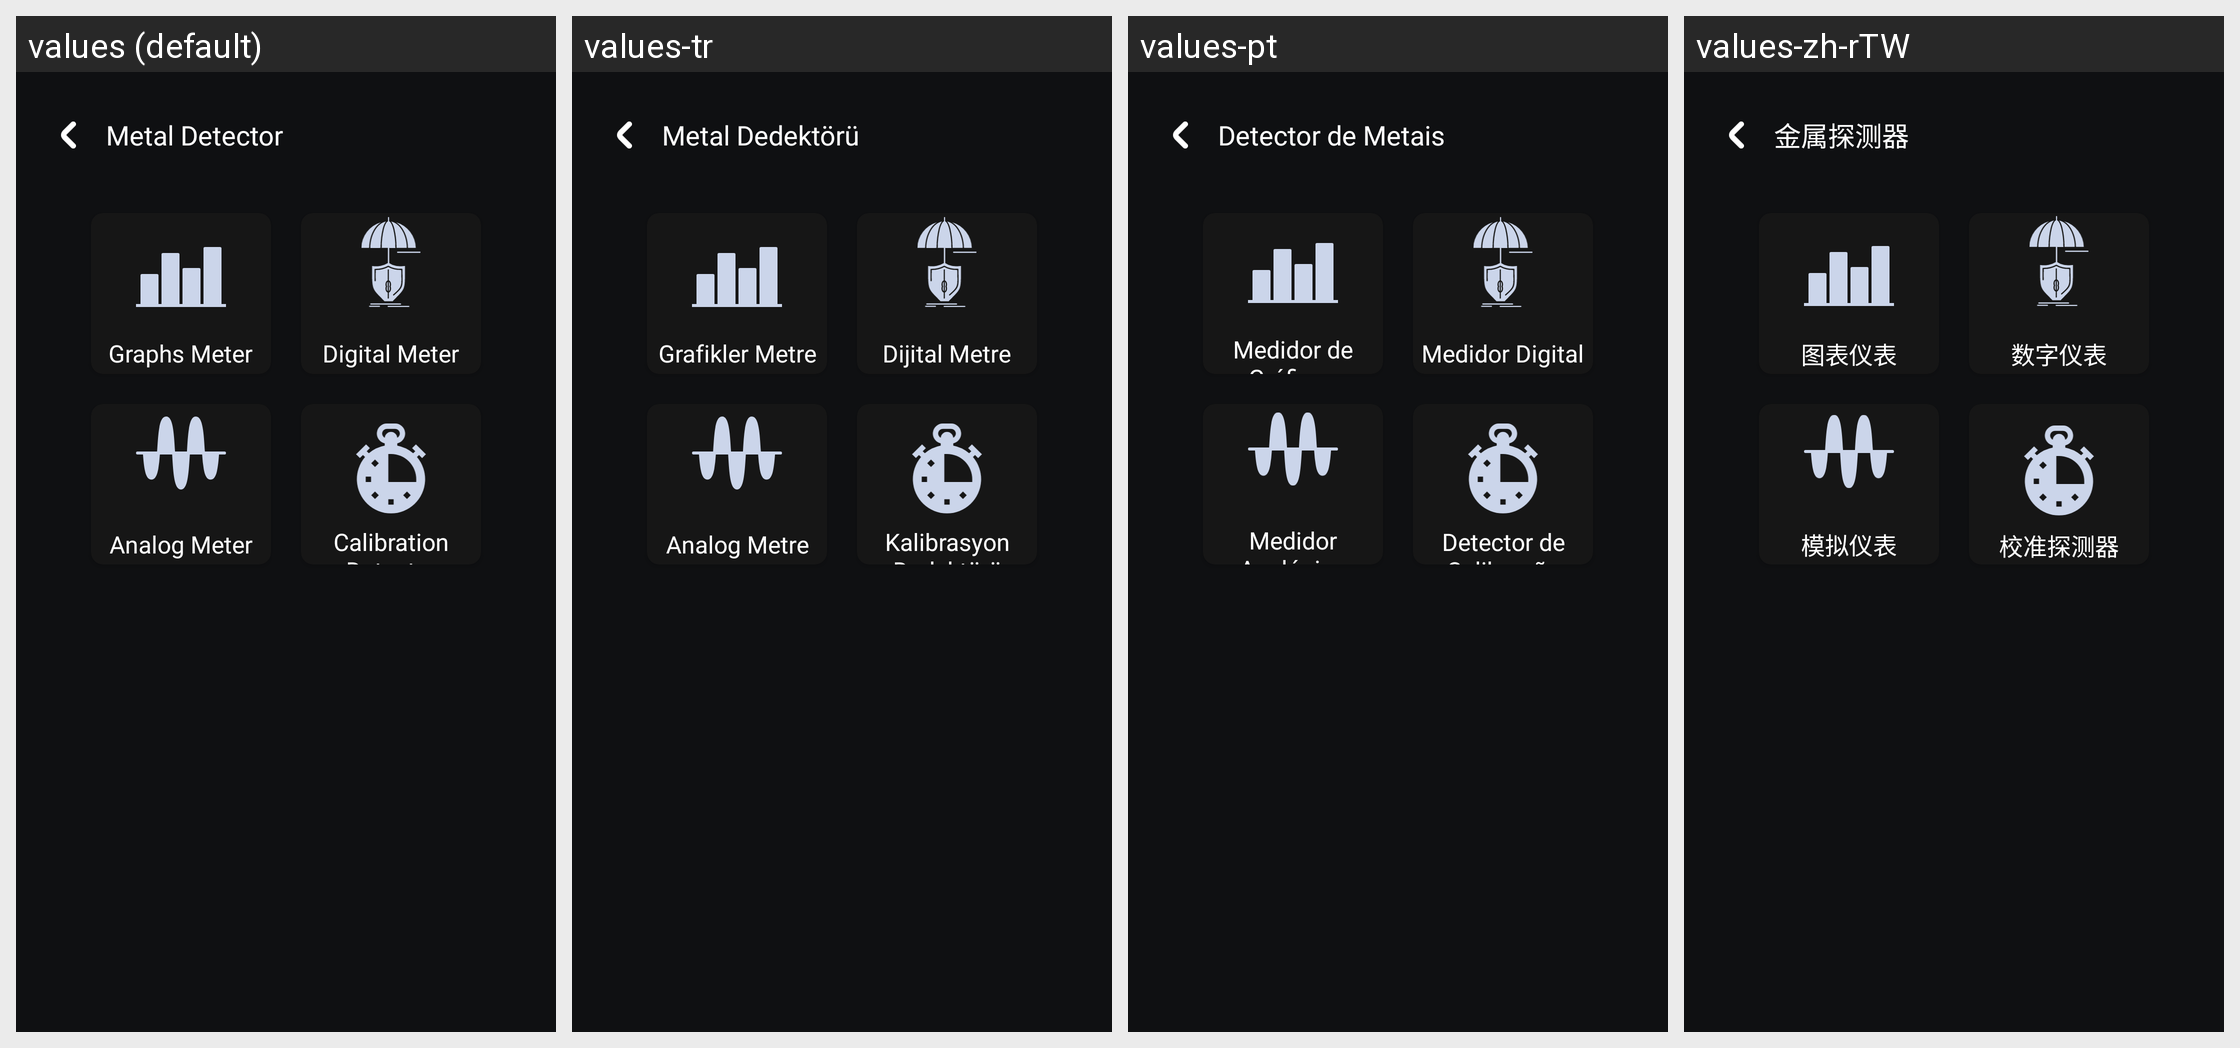

This grid shows one Android layout under several languages. Give, for every string resource on the screen, its name, the default text and each shown locale's text.
Android screen res/layout/fragment_metal.xml rendered under 4 locales, left to right: values (default), values-tr, values-pt, values-zh-rTW. Device: Nexus 5 (rendered at 1080×1920; each locale shown at half size, 540×960, under a caption strip naming it); theme Theme.GoldDetector.
Other locales in the repository, not shown: values-ar, values-fil, values-fr, values-hi, values-ru, values-ur.
Strings drawn on this screen, with the default value and each locale's value (text and hints the layout hard-codes, and strings that could not be matched under every locale, appear in the picture but are not listed):

metal_detector
  values: Metal Detector
  values-tr: Metal Dedektörü
  values-pt: Detector de Metais
  values-zh-rTW: 金属探测器

graphs_meter
  values: Graphs Meter
  values-tr: Grafikler Metre
  values-pt: Medidor de Gráficos
  values-zh-rTW: 图表仪表

digital_meter_feature
  values: Digital Meter
  values-tr: Dijital Metre
  values-pt: Medidor Digital
  values-zh-rTW: 数字仪表

analog_meter_feature
  values: Analog Meter
  values-tr: Analog Metre
  values-pt: Medidor Analógico
  values-zh-rTW: 模拟仪表

calibration_detector
  values: Calibration Detector
  values-tr: Kalibrasyon Dedektörü
  values-pt: Detector de Calibração
  values-zh-rTW: 校准探测器
